Run: headless pygame with SDL's dummy video driver; simulated clock (each Clock.tick advances the game by its frame time, no real sleeping); random seed 0; keys injected as events and as key.get_pressed() state; no mouse input.
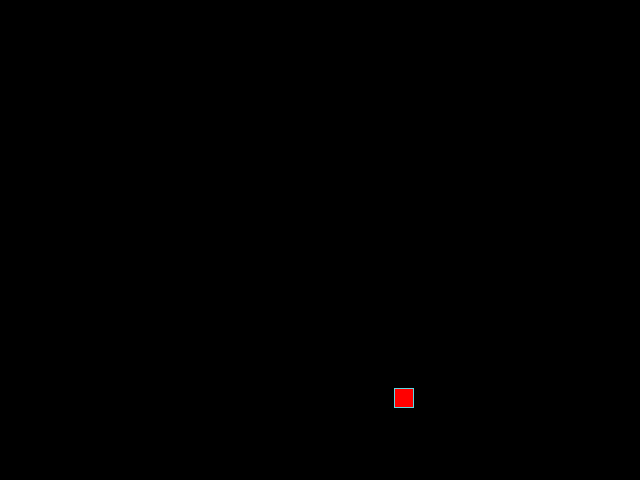
Frame 1 of 4 · flips 1–60 · no input
Frame 2 of 4 · flips 61–180 · tapped SPACE, RETURN · held RIGHT (→), D · screen unchanged from frame 1, image omitted
Frame 3 of 4 · flips 181–300 · held DOWN (↓), S · screen unchanged from frame 2, image omitted
Frame 4 of 4 · flips 301–420 · held LEFT (←), A, UP (↑), W · screen unchanged from frame 3, image omitted

The pygame program that drew these frames:

from random import randint
import pygame

# Константы для размеров поля и сетки:
SCREEN_WIDTH, SCREEN_HEIGHT = 640, 480
GRID_SIZE = 20
GRID_WIDTH = SCREEN_WIDTH // GRID_SIZE
GRID_HEIGHT = SCREEN_HEIGHT // GRID_SIZE

# Направления движения:
UP = (0, -1)
DOWN = (0, 1)
LEFT = (-1, 0)
RIGHT = (1, 0)

# Цвет фона - черный:
BOARD_BACKGROUND_COLOR = (0, 0, 0)

# Цвет границы ячейки
BORDER_COLOR = (93, 216, 228)

# Цвет яблока
APPLE_COLOR = (255, 0, 0)

# Цвет змейки
SNAKE_COLOR = (0, 255, 0)

# Скорость движения змейки:
SPEED = 20

# Настройка игрового окна:
screen = pygame.display.set_mode((SCREEN_WIDTH, SCREEN_HEIGHT), 0, 32)

# Заголовок окна игрового поля:
pygame.display.set_caption('Змейка')

# Настройка времени:
clock = pygame.time.Clock()


class GameObject:
    """Base class"""

    def __init__(self, position=(SCREEN_WIDTH // 2, SCREEN_HEIGHT // 2),
                 color=None):
        """Init"""
        self.position = position
        self.body_color = color

    def draw(self):
        """Draw game object (need to be updated in sub())"""
        pass


class Apple(GameObject):
    """Apple object"""

    def __init__(self):
        """Init"""
        super().__init__(position=self.randomize_position(), color=APPLE_COLOR)

    def randomize_position(self):
        """Return tuple of random cords for apple"""
        return (randint(0, SCREEN_WIDTH), randint(0, SCREEN_HEIGHT))

    def draw(self):
        """Draw an apple"""
        rect = pygame.Rect(self.position, (GRID_SIZE, GRID_SIZE))
        pygame.draw.rect(screen, self.body_color, rect)
        pygame.draw.rect(screen, BORDER_COLOR, rect, 1)


class Snake(GameObject):
    """Snake object"""

    def __init__(self, length=1, positions=None, direction=RIGHT,
                 next_direction=None, body_color=SNAKE_COLOR):
        if positions is None:
            positions = [(SCREEN_WIDTH // 2, SCREEN_HEIGHT // 2)]

        super().__init__(color=body_color)
        self.positions = positions
        self.length = length
        self.direction = direction
        self.next_direction = next_direction

    def update_direction(self):
        """Updates direction of snake"""
        if self.next_direction:
            self.direction = self.next_direction
            self.next_direction = None

    def move(self, need_to_grove):
        """Moves snake"""
        self.position = [self.position[0] + self.next_direction] \
            + self.position if need_to_grove else self.position[:-1]

    def draw(self):
        """Draw a snake"""
        for position in self.positions[:-1]:
            rect = (pygame.Rect(position, (GRID_SIZE, GRID_SIZE)))
            pygame.draw.rect(screen, self.body_color, rect)
            pygame.draw.rect(screen, BORDER_COLOR, rect, 1)

        # Отрисовка головы змейки
        head_rect = pygame.Rect(self.positions[0], (GRID_SIZE, GRID_SIZE))
        pygame.draw.rect(screen, self.body_color, head_rect)
        pygame.draw.rect(screen, BORDER_COLOR, head_rect, 1)

        # Затирание последнего сегмента
        last_rect = pygame.Rect(self.positions[-1], (GRID_SIZE, GRID_SIZE))
        pygame.draw.rect(screen, BOARD_BACKGROUND_COLOR, last_rect)

    def get_head_position(self):
        """Returns snake's head position"""
        return self.positions[0]

    def reset(self):
        """Resets snake"""
        self.__init__()


def handle_keys(game_object):
    """Handles user's input"""
    for event in pygame.event.get():
        if event.type == pygame.QUIT:
            pygame.quit()
            raise SystemExit
        elif event.type == pygame.KEYDOWN:
            if event.key == pygame.K_UP and game_object.direction != DOWN:
                game_object.next_direction = UP
            elif event.key == pygame.K_DOWN and game_object.direction != UP:
                game_object.next_direction = DOWN
            elif event.key == pygame.K_LEFT and game_object.direction != RIGHT:
                game_object.next_direction = LEFT
            elif event.key == pygame.K_RIGHT and game_object.direction != LEFT:
                game_object.next_direction = RIGHT


def main():
    """Main"""
    pygame.init()

    snake = Snake()
    apple = Apple()
    snake.draw()
    apple.draw()

    while True:
        clock.tick(SPEED)
        handle_keys(snake)

        snake.update_direction()
        if snake.get_head_position() == apple.position:
            need_to_grove = True
            apple = Apple()
        else:
            need_to_grove = False
        snake.move(need_to_grove)
        if snake.get_head_position() in snake.positions:
            snake.reset()

        snake.draw()
        apple.draw()
        pygame.display.update()


if __name__ == '__main__':
    main()
